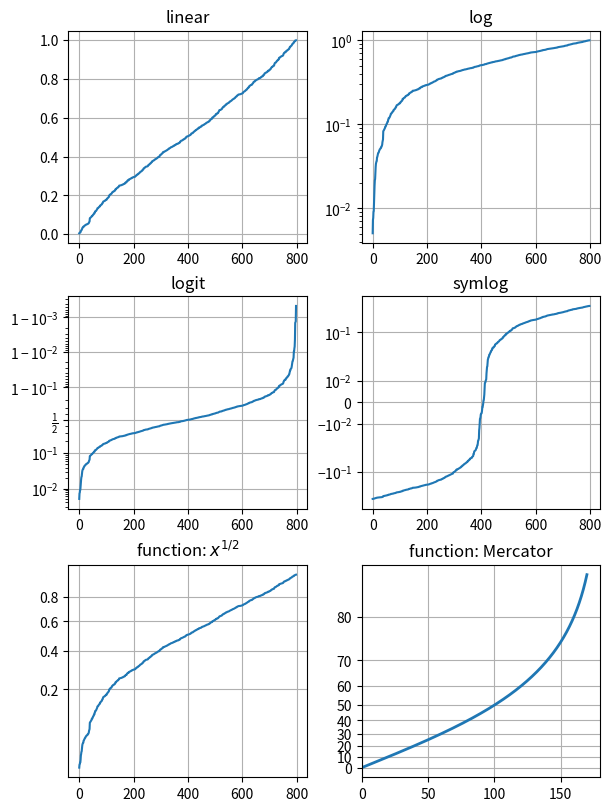
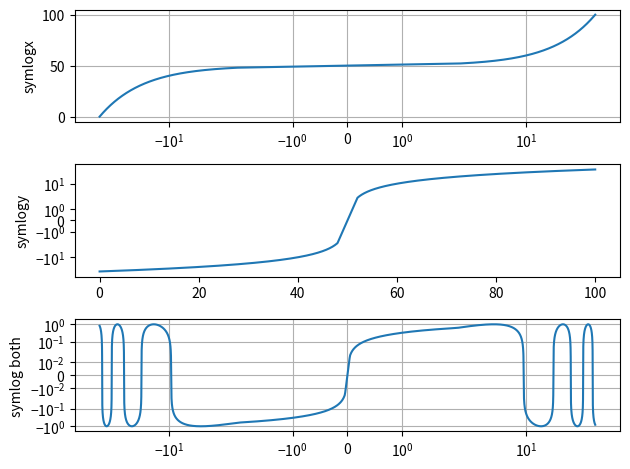

Reproduce these figures in Python, in order.
#! python3
# -*- coding: utf-8 -*-
"""
---
# This is YAML, see: https://yaml.org/spec/1.2/spec.html#Preview
# !!! YAML message always begin with ---

title: Scales
subtitle:
version: 1.0
type: tutorial
keywords: [axis, scale, log, linear, transform, inverse]
description: |
remarks:
todo:
sources:
    - title: Scales
      link: https://matplotlib.org/3.5.1/gallery/scales/scales.html#sphx-glr-gallery-scales-scales-py
    - title: Symlog Demo
      link:https://matplotlib.org/3.5.1/gallery/scales/symlog_demo.html#sphx-glr-gallery-scales-symlog-demo-py
    - title: matplotlib.axes.Axes.set_yscale
      link: https://matplotlib.org/3.5.1/api/_as_gen/matplotlib.axes.Axes.set_yscale.html
file:
    usage:
        interactive: True   # if the file is intended to be run interactively e.g. in Spyder
        terminal: False     # if the file is intended to be run in a terminal
    name: ex-01-scales.py
    path: ~/ROBOCZY/Python/graphics/matplotlib/scales/
    date: 2022-03-05
    authors:
        - nick: rcando
[redacted]
          email:
              - [email redacted]
"""
#%%
import numpy as np
import matplotlib.pyplot as plt
from matplotlib.ticker import NullFormatter, FixedLocator

#%%
# Fixing random state for reproducibility
np.random.seed(19680801)

# make up some data in the interval ]0, 1[
y = np.random.normal(loc=0.5, scale=0.4, size=1000)
y = y[(y > 0) & (y < 1)]
y.sort()
x = np.arange(len(y))

# plot with various axes scales
fig, axs = plt.subplots(3, 2, figsize=(6, 8),
                        constrained_layout=True)

# linear
ax = axs[0, 0]
ax.plot(x, y)
ax.set_yscale('linear')
ax.set_title('linear')
ax.grid(True)


# log
ax = axs[0, 1]
ax.plot(x, y)
ax.set_yscale('log')
ax.set_title('log')
ax.grid(True)


# symmetric log
ax = axs[1, 1]
ax.plot(x, y - y.mean())
ax.set_yscale('symlog', linthresh=0.02)
ax.set_title('symlog')
ax.grid(True)

# logit
ax = axs[1, 0]
ax.plot(x, y)
ax.set_yscale('logit')
ax.set_title('logit')
ax.grid(True)


# Function x**(1/2)
def forward(x):
    return x**(1/2)


def inverse(x):
    return x**2


ax = axs[2, 0]
ax.plot(x, y)
ax.set_yscale('function', functions=(forward, inverse))
ax.set_title('function: $x^{1/2}$')
ax.grid(True)
ax.yaxis.set_major_locator(FixedLocator(np.arange(0, 1, 0.2)**2))
ax.yaxis.set_major_locator(FixedLocator(np.arange(0, 1, 0.2)))


# Function Mercator transform
def forward(a):
    a = np.deg2rad(a)
    return np.rad2deg(np.log(np.abs(np.tan(a) + 1.0 / np.cos(a))))


def inverse(a):
    a = np.deg2rad(a)
    return np.rad2deg(np.arctan(np.sinh(a)))

ax = axs[2, 1]

t = np.arange(0, 170.0, 0.1)
s = t / 2.

ax.plot(t, s, '-', lw=2)

ax.set_yscale('function', functions=(forward, inverse))
ax.set_title('function: Mercator')
ax.grid(True)
ax.set_xlim([0, 180])
ax.yaxis.set_minor_formatter(NullFormatter())
ax.yaxis.set_major_locator(FixedLocator(np.arange(0, 90, 10)))

plt.show()


#%% https://matplotlib.org/3.5.1/gallery/scales/symlog_demo.html#sphx-glr-gallery-scales-symlog-demo-py

dt = 0.01
x = np.arange(-50.0, 50.0, dt)
y = np.arange(0, 100.0, dt)

fig, (ax0, ax1, ax2) = plt.subplots(nrows=3)

ax0.plot(x, y)
ax0.set_xscale('symlog')
ax0.set_ylabel('symlogx')
ax0.grid()
ax0.xaxis.grid(which='minor')  # minor grid on too

ax1.plot(y, x)
ax1.set_yscale('symlog')
ax1.set_ylabel('symlogy')

ax2.plot(x, np.sin(x / 3.0))
ax2.set_xscale('symlog')
ax2.set_yscale('symlog', linthresh=0.015)
ax2.grid()
ax2.set_ylabel('symlog both')

fig.tight_layout()
plt.show()

#%%
